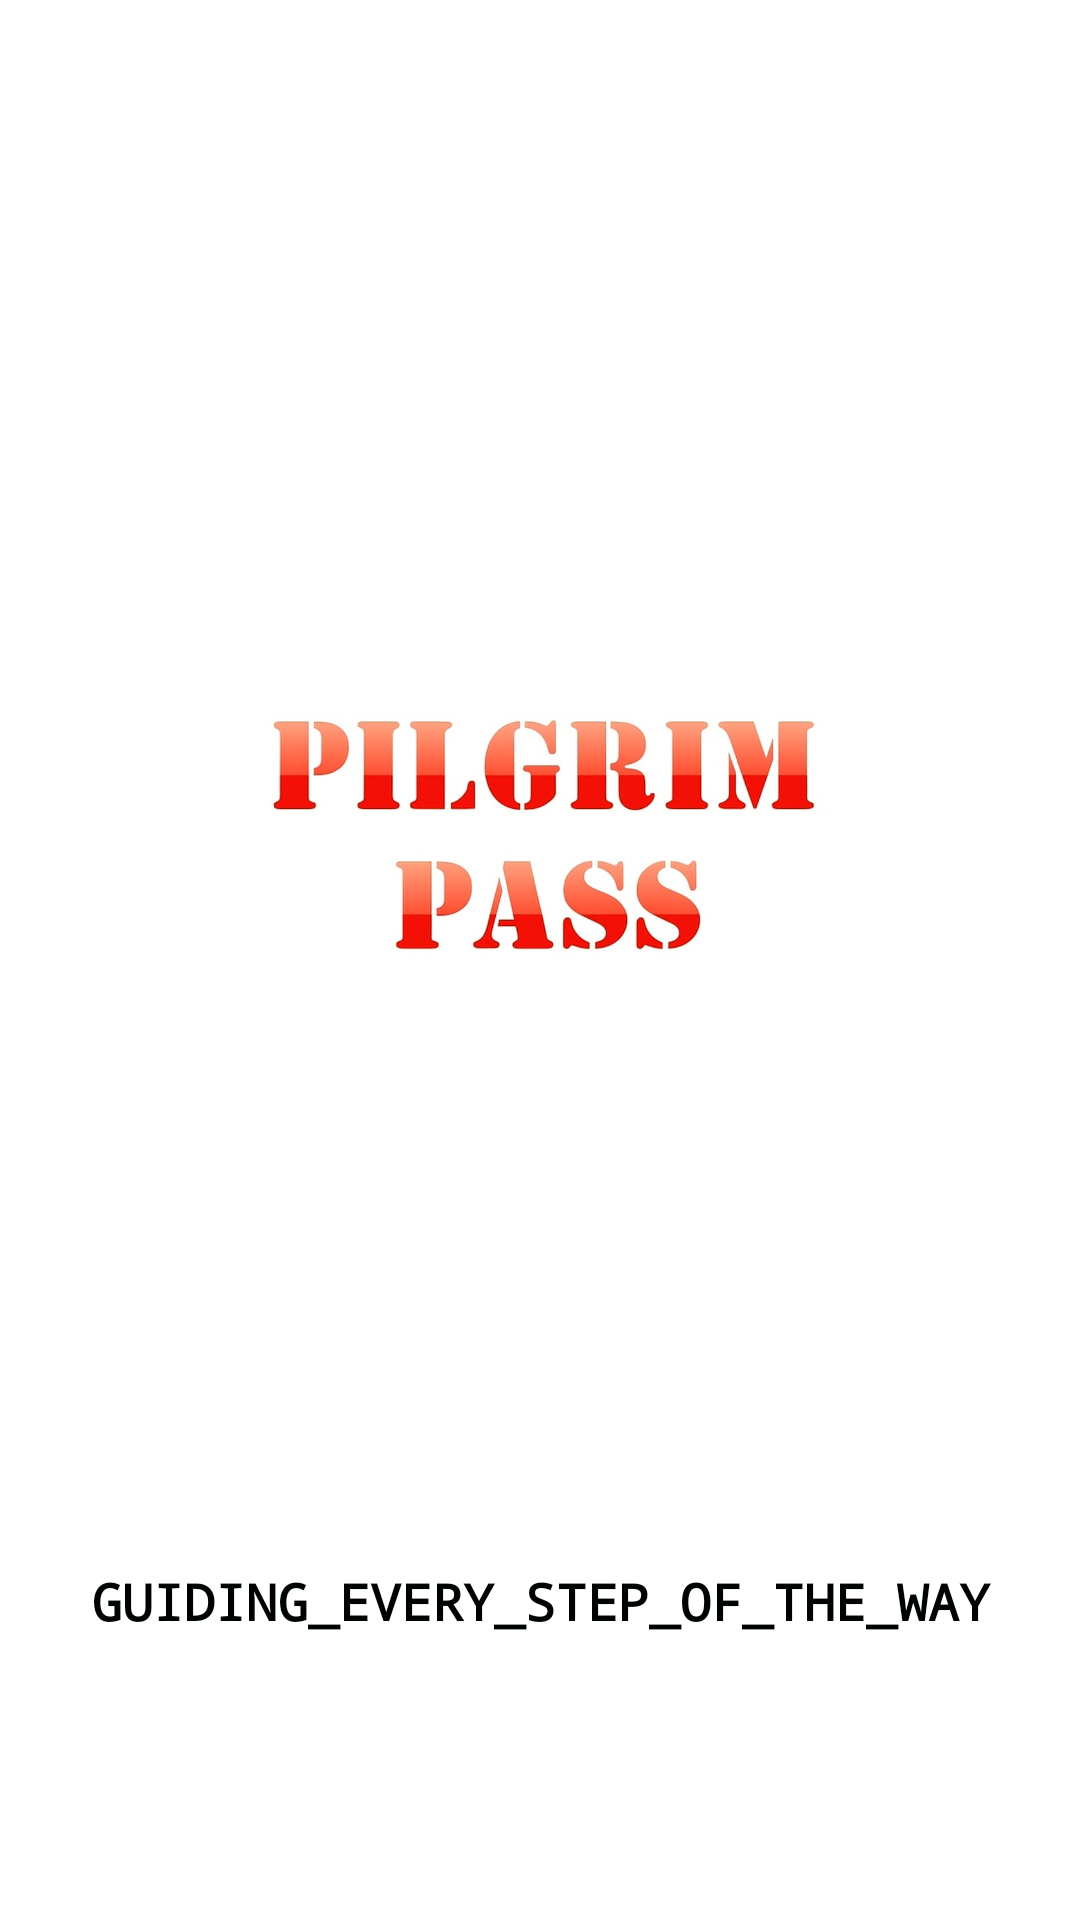

Write the Android layout XML for this screen, with the resource values it uses.
<!-- AndroidManifest.xml: application theme Theme.PilgrimPass -->
<!-- res/layout/activity_splash.xml -->
<?xml version="1.0" encoding="utf-8"?>
<androidx.constraintlayout.widget.ConstraintLayout xmlns:android="http://schemas.android.com/apk/res/android"
    xmlns:app="http://schemas.android.com/apk/res-auto"
    xmlns:tools="http://schemas.android.com/tools"
    android:layout_width="match_parent"
    android:layout_height="match_parent"
    android:background="@color/white"
    tools:context=".SplashActivity">

    <ImageView
        android:id="@+id/imageView"
        android:layout_width="449dp"
        android:layout_height="329dp"
        android:adjustViewBounds="false"
        android:contentDescription="@string/img_title"
        android:src="@drawable/title_img"
        app:layout_constraintBottom_toBottomOf="parent"
        app:layout_constraintEnd_toEndOf="parent"
        app:layout_constraintStart_toStartOf="parent"
        app:layout_constraintTop_toTopOf="parent"
        app:layout_constraintVertical_bias="0.348"
        tools:ignore="VisualLintBounds" />

    <TextView
        android:id="@+id/textView7"
        android:layout_width="311dp"
        android:layout_height="38dp"
        android:fontFamily="monospace"
        android:text="@string/guiding_every_step_of_the_way"
        android:textAlignment="center"
        android:textAllCaps="true"
        android:textColor="#000304"
        android:textSize="17sp"
        android:textStyle="bold"
        app:layout_constraintBottom_toBottomOf="parent"
        app:layout_constraintEnd_toEndOf="parent"
        app:layout_constraintStart_toStartOf="parent"
        app:layout_constraintTop_toBottomOf="@+id/imageView"
        app:layout_constraintVertical_bias="0.517"
        tools:ignore="TextSizeCheck" />

</androidx.constraintlayout.widget.ConstraintLayout>
<!-- resources referenced by this layout -->
<resources>
  <!-- drawable title_img: jpg bitmap (drawable, 40919 bytes) -->
  <string name="guiding_every_step_of_the_way">guiding_every_step_of_the_way</string>
  <string name="img_title">Img_title</string>
  <style name="Theme.PilgrimPass" parent="Base.Theme.PilgrimPass" />
  <style name="Base.Theme.PilgrimPass" parent="Theme.Material3.DayNight.NoActionBar">
          
          
      </style>
  <!-- not gathered from this repository: default colours our renderer supplied (Android Studio template values) -->
  <color name="white">#FFFFFFFF</color>
</resources>
